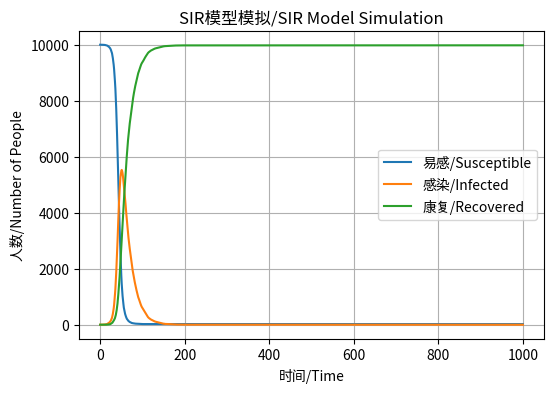

Write the Python code that produced this figure.
# SIR.py

# Pseudocode / 伪代码:
# BEGIN
#   Import numpy and matplotlib libraries / 导入numpy和matplotlib库
#   Set initial population values (N=10000, S=9999, I=1, R=0) / 设置初始人口值
#   Set beta=0.3 and gamma=0.05 / 设置beta=0.3和gamma=0.05
#   Create empty arrays for S, I, R / 创建S、I、R的空数组
#   FOR t = 0 to 999:
#     Calculate infection probability = beta * (I/N) / 计算感染概率
#     Choose new infections randomly from S / 从S中随机选择新感染者
#     Choose new recoveries randomly from I / 从I中随机选择新康复者
#     Update S, I, R values / 更新S、I、R值
#     Append values to arrays / 将值添加到数组
#   END FOR
#   Plot S, I, R curves / 绘制S、I、R曲线
#   Save figure / 保存图片
# END

# 导入必要的库 / Import necessary libraries
import numpy as np
import matplotlib.pyplot as plt

# 定义初始变量 / Define initial variables
N = 10000  # 总人口 / Total population
S = 9999   # 易感人群 / Susceptible population
I = 1      # 感染人群 / Infected population
R = 0      # 康复人群 / Recovered population
beta = 0.3   # 感染率 / Infection rate
gamma = 0.05 # 康复率 / Recovery rate

# 创建数组来跟踪变量随时间的变化 / Create arrays to track variables over time
susceptible = [S]  # 易感人群数组 / Susceptible array
infected = [I]     # 感染人群数组 / Infected array
recovered = [R]    # 康复人群数组 / Recovered array

# 时间循环 - 1000个时间点 / Time loop - 1000 time points
for t in range(1000):
    # 计算每个易感个体的感染概率 / Calculate infection probability for each susceptible
    infection_prob = beta * (I/N)
    
    # 添加保护机制防止负值 / Add protection against negative values
    new_infections = min(S, np.random.choice([0, 1], size=S, p=[1-infection_prob, infection_prob]).sum())
    new_recoveries = min(I, np.random.choice([0, 1], size=I, p=[1-gamma, gamma]).sum())
    
    # 更新人口数值 / Update population values
    S = S - new_infections          # 易感人群减少 / Susceptible decreases
    I = I + new_infections - new_recoveries  # 感染人群变化 / Infected changes
    R = R + new_recoveries          # 康复人群增加 / Recovered increases
    
    # 确保数值不变成负数 / Ensure values don't go negative
    S = max(0, S)
    I = max(0, I)
    R = max(0, R)
    
    # 记录每个时间步的结果 / Record values for each time step
    susceptible.append(S)  # 添加易感人数 / Add susceptible count
    infected.append(I)     # 添加感染人数 / Add infected count
    recovered.append(R)    # 添加康复人数 / Add recovered count

# 创建图形 / Create the plot
plt.figure(figsize=(6, 4), dpi=150)  # 设置图形大小和分辨率 / Set figure size and resolution
plt.plot(susceptible, label='易感/Susceptible')  # 绘制易感曲线 / Plot susceptible curve
plt.plot(infected, label='感染/Infected')       # 绘制感染曲线 / Plot infected curve
plt.plot(recovered, label='康复/Recovered')     # 绘制康复曲线 / Plot recovered curve
plt.xlabel('时间/Time')                         # X轴标签 / X-axis label
plt.ylabel('人数/Number of People')             # Y轴标签 / Y-axis label
plt.title('SIR模型模拟/SIR Model Simulation')   # 图标题 / Plot title
plt.legend()                                   # 添加图例 / Add legend
plt.grid(True)                                 # 添加网格 / Add grid
plt.savefig('SIR_plot.png')                    # 保存图片 / Save figure (移除type参数)
plt.show()                                     # 显示图形 / Show plot

# 基本验证 / Basic verification
print(f"最终易感人数/Final S: {S}")              # 打印最终易感人数 / Print final susceptible
print(f"最终感染人数/Final I: {I}")              # 打印最终感染人数 / Print final infected
print(f"最终康复人数/Final R: {R}")              # 打印最终康复人数 / Print final recovered
print(f"总人口检查/Total population check: {S + I + R} (应等于/should equal {N})")  # 验证总人口 / Verify total population